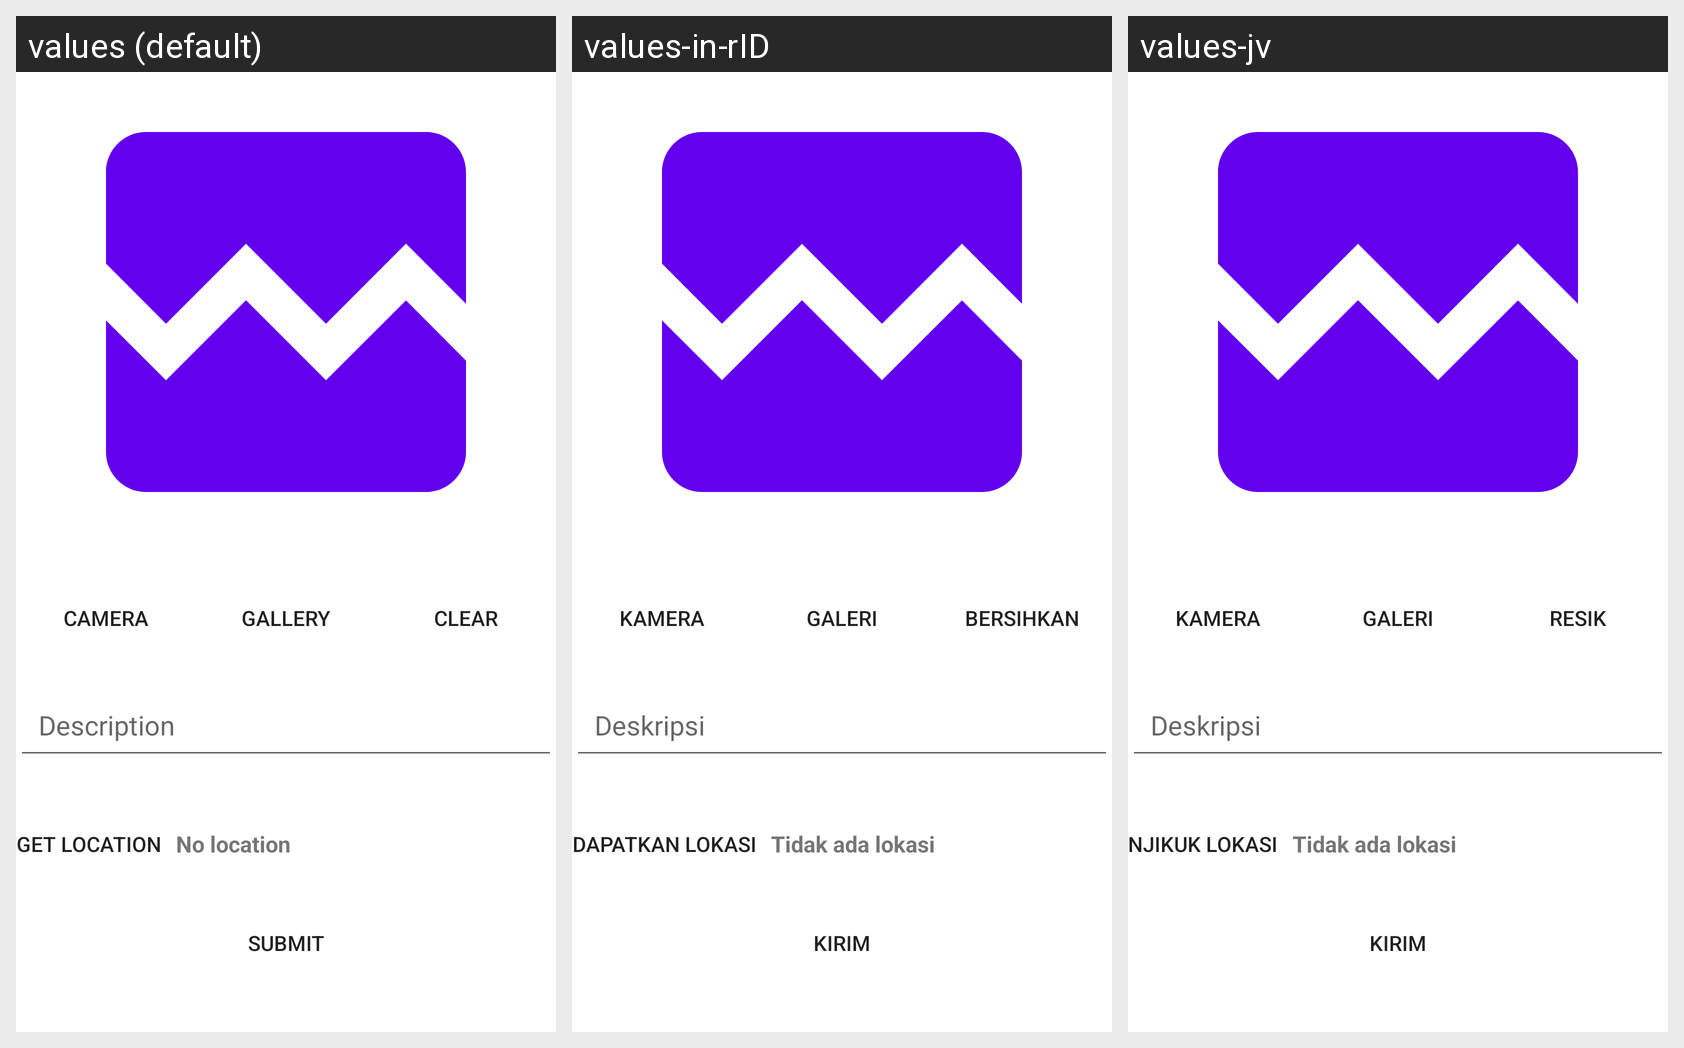

Here is an Android app screen in its default locale and in the app's own translations. Write out the translated-string differences for the strings that appear on this screen.
Android screen res/layout/activity_create_story.xml rendered under 3 locales, left to right: values (default), values-in-rID, values-jv. Device: Nexus 5 (rendered at 1080×1920; each locale shown at half size, 540×960, under a caption strip naming it); theme Theme.Submission2.
Strings drawn on this screen, with the default value and each locale's value (text and hints the layout hard-codes, and strings that could not be matched under every locale, appear in the picture but are not listed):

camera
  values: Camera
  values-in-rID: Kamera
  values-jv: Kamera

gallery
  values: Gallery
  values-in-rID: Galeri
  values-jv: Galeri

clear
  values: Clear
  values-in-rID: Bersihkan
  values-jv: Resik

description
  values: Description
  values-in-rID: Deskripsi
  values-jv: Deskripsi

get_location
  values: Get Location
  values-in-rID: Dapatkan Lokasi
  values-jv: Njikuk Lokasi

no_location
  values: No location
  values-in-rID: Tidak ada lokasi
  values-jv: Tidak ada lokasi

submit
  values: Submit
  values-in-rID: Kirim
  values-jv: Kirim
